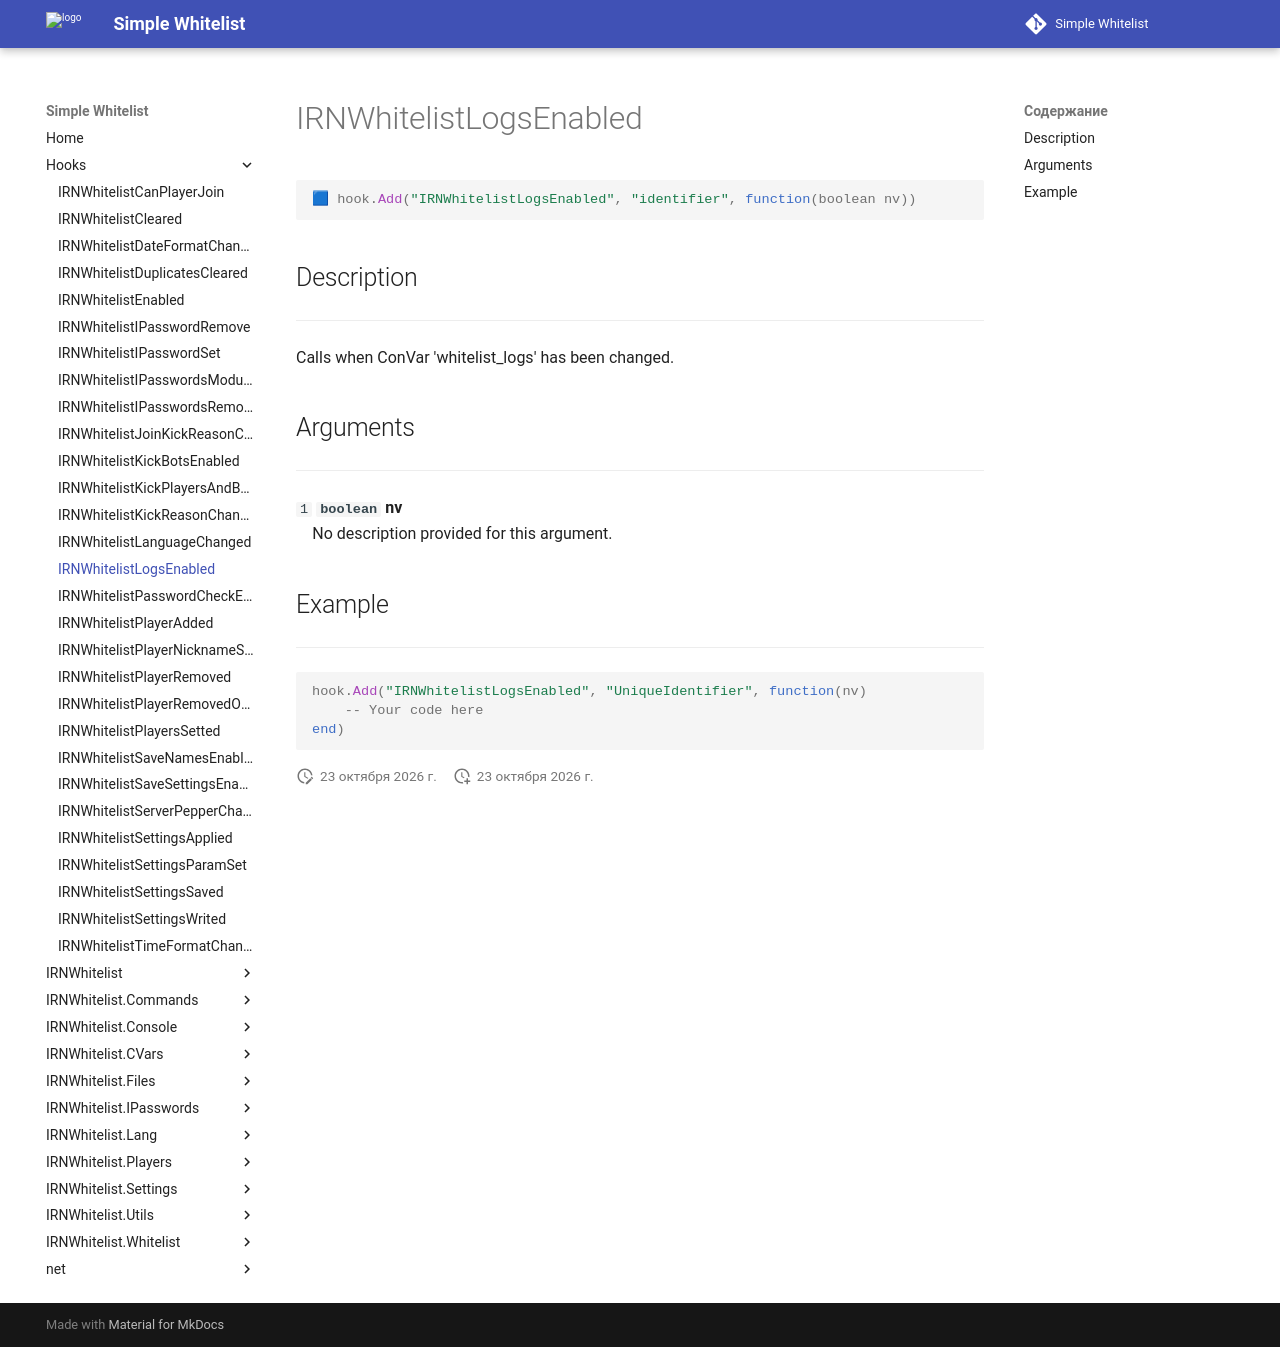

repository: Enalian/simple_whitelist · page: Hooks/IRNWhitelistLogsEnabled/index.html · generator: mkdocs

---
title: IRNWhitelistLogsEnabled
---

```lua
🟦 hook.Add("IRNWhitelistLogsEnabled", "identifier", function(boolean nv))
```

## Description
---

Calls when ConVar 'whitelist_logs' has been changed.

## Arguments
---

`1` **`boolean`** **nv**  
&emsp;No description provided for this argument.

## Example
---

```lua
hook.Add("IRNWhitelistLogsEnabled", "UniqueIdentifier", function(nv)
    -- Your code here
end)
```
